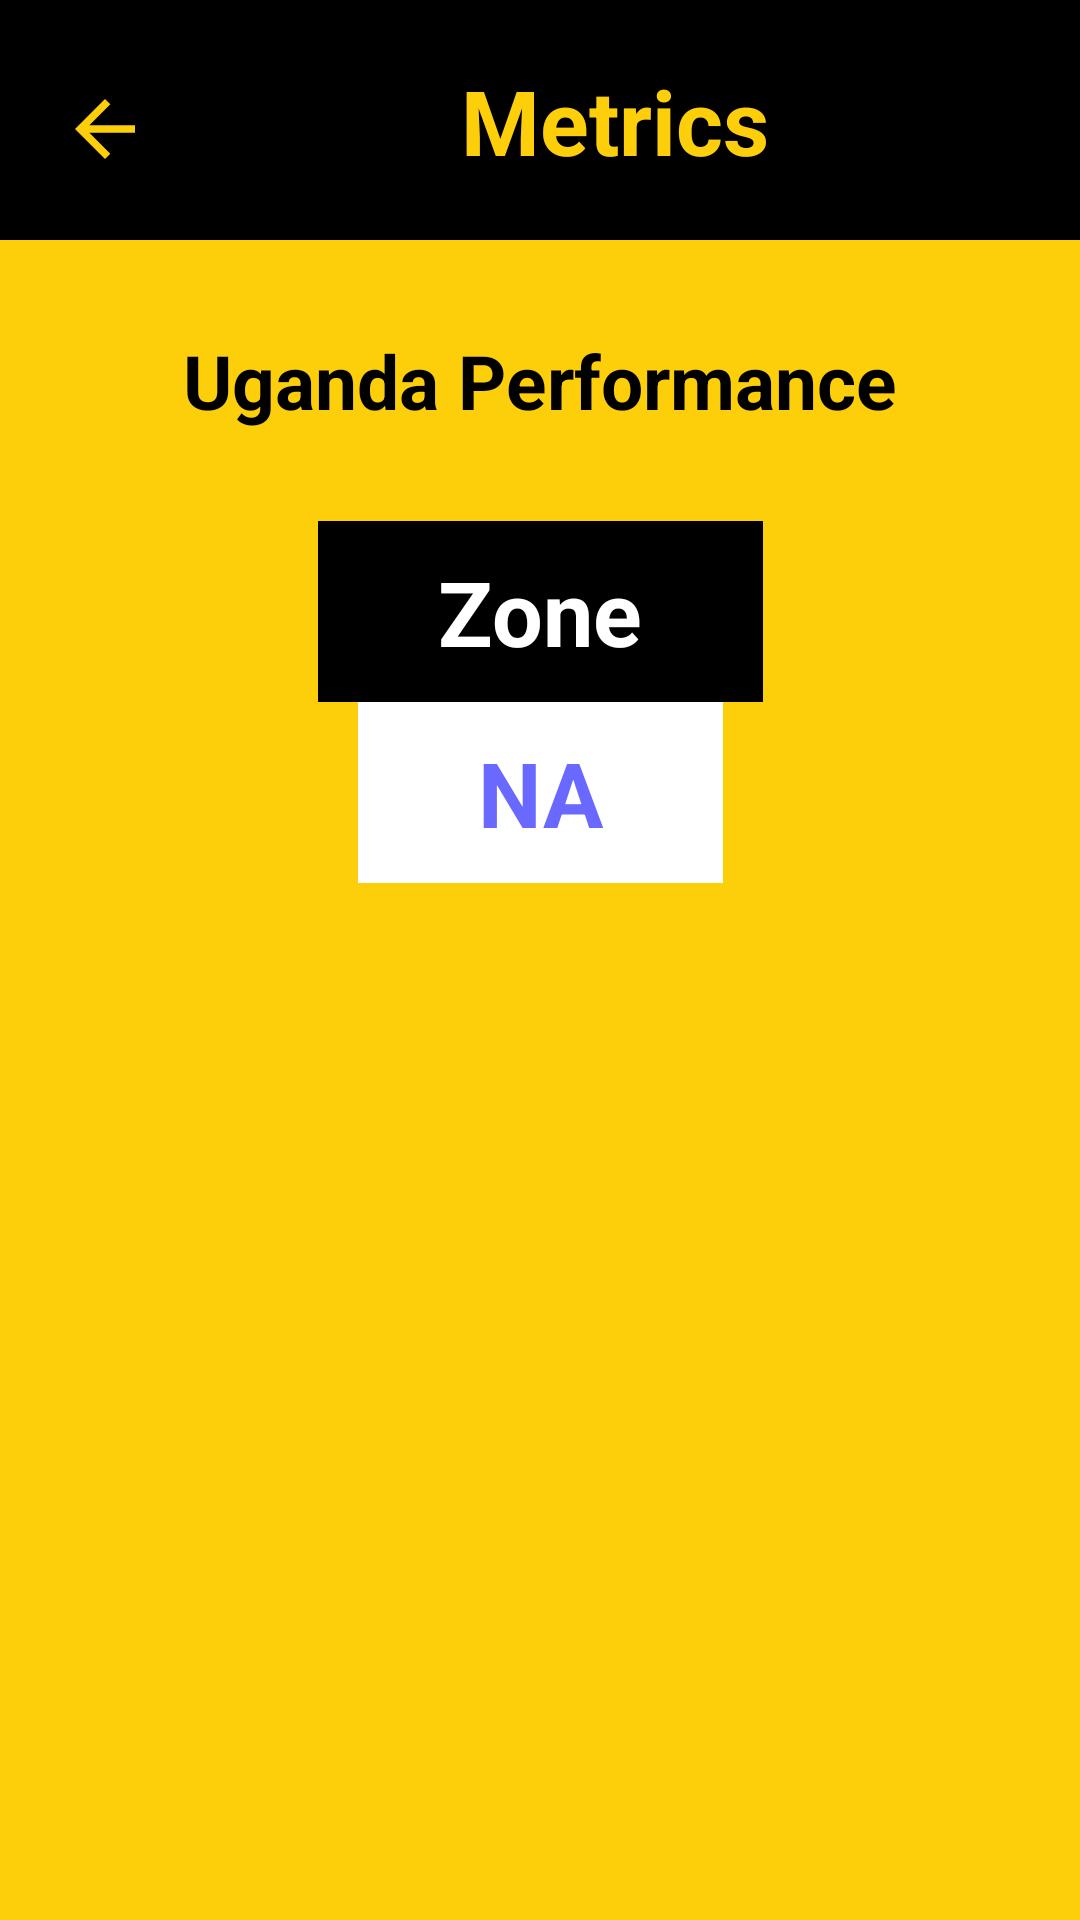

This screen was rendered from an Android layout file. Write that file and the resources it references.
<!-- AndroidManifest.xml: application theme Theme.GreenLightApp -->
<!-- res/layout/activity_zone.xml -->
<?xml version="1.0" encoding="utf-8"?>
<androidx.constraintlayout.widget.ConstraintLayout xmlns:android="http://schemas.android.com/apk/res/android"
    xmlns:app="http://schemas.android.com/apk/res-auto"
    xmlns:tools="http://schemas.android.com/tools"
    android:layout_width="match_parent"
    android:layout_height="match_parent"
    android:background="#FDCF0B"
    tools:context=".ui.ZoneActivity">


    <View
        android:id="@+id/blackView"
        android:layout_width="match_parent"
        android:layout_height="80dp"
        android:background="@color/black"
        app:layout_constraintStart_toStartOf="parent"
        app:layout_constraintTop_toTopOf="parent" />

    <ImageView
        android:id="@+id/allowImage"
        android:layout_width="30dp"
        android:layout_height="30dp"
        android:layout_marginStart="20dp"
        android:layout_marginTop="28dp"
        android:src="@drawable/ic_arrow_back"
        app:layout_constraintStart_toStartOf="parent"
        app:layout_constraintTop_toTopOf="parent" />

    <TextView
        android:layout_width="wrap_content"
        android:layout_height="wrap_content"
        android:layout_marginTop="20dp"
        android:text="Metrics"
        android:textColor="#FDCF0B"
        android:textSize="30sp"
        android:textStyle="bold"
        app:layout_constraintEnd_toEndOf="parent"
        app:layout_constraintStart_toEndOf="@+id/allowImage"
        app:layout_constraintTop_toTopOf="parent" />

    <TextView
        android:id="@+id/tvCountry"
        android:layout_width="wrap_content"
        android:layout_height="wrap_content"
        android:layout_marginTop="30dp"
        android:text="Uganda Performance"
        android:textAllCaps="false"
        android:textColor="@color/black"
        android:textSize="25sp"
        android:textStyle="bold"
        app:layout_constraintEnd_toEndOf="parent"
        app:layout_constraintStart_toStartOf="parent"
        app:layout_constraintTop_toBottomOf="@+id/blackView" />

    <TextView
        android:id="@+id/tvZone"
        android:layout_width="wrap_content"
        android:layout_height="wrap_content"
        android:layout_marginTop="30dp"
        android:background="@color/black"
        android:paddingStart="40dp"
        android:paddingTop="10dp"
        android:paddingEnd="40dp"
        android:paddingBottom="10dp"
        android:text="Zone"
        android:textAllCaps="false"
        android:textColor="@color/white"
        android:textSize="30sp"
        android:textStyle="bold"
        app:layout_constraintEnd_toEndOf="parent"
        app:layout_constraintStart_toStartOf="parent"
        app:layout_constraintTop_toBottomOf="@+id/tvCountry" />

    <TextView
        android:layout_width="wrap_content"
        android:layout_height="wrap_content"
        android:text="NA"
        android:background="@color/white"
        android:textColor="#6969FF"
        android:textSize="30sp"
        android:textStyle="bold"
        android:paddingStart="40dp"
        android:paddingEnd="40dp"
        android:paddingTop="10dp"
        android:paddingBottom="10dp"
        android:textAllCaps="false"
        android:id="@+id/tvShowZone"
        app:layout_constraintStart_toStartOf="parent"
        app:layout_constraintTop_toBottomOf="@+id/tvZone"
        app:layout_constraintEnd_toEndOf="parent"/>




</androidx.constraintlayout.widget.ConstraintLayout>
<!-- resources referenced by this layout -->
<resources>
  <!-- drawable ic_arrow_back (drawable) -->
  <vector android:height="24dp" android:tint="#FDCF0B"
      android:viewportHeight="24" android:viewportWidth="24"
      android:width="24dp" xmlns:android="http://schemas.android.com/apk/res/android">
      <path android:fillColor="@android:color/white" android:pathData="M20,11H7.83l5.59,-5.59L12,4l-8,8 8,8 1.41,-1.41L7.83,13H20v-2z"/>
  </vector>
  <style name="Theme.GreenLightApp" parent="Theme.MaterialComponents.Light.NoActionBar">
          
          <item name="colorPrimary">@color/purple_500</item>
          <item name="colorPrimaryVariant">@color/purple_700</item>
          <item name="colorOnPrimary">@color/white</item>
          
          <item name="colorSecondary">@color/teal_200</item>
          <item name="colorSecondaryVariant">@color/teal_700</item>
          <item name="colorOnSecondary">@color/black</item>
          
          <item name="android:statusBarColor" tools:targetApi="l">?attr/colorPrimaryVariant</item>
          
      </style>
  <!-- not gathered from this repository: default colours our renderer supplied (Android Studio template values) -->
  <color name="purple_500">#FF6200EE</color>
  <color name="purple_700">#FF3700B3</color>
  <color name="teal_200">#FF03DAC5</color>
  <color name="teal_700">#FF018786</color>
  <color name="black">#FF000000</color>
  <color name="white">#FFFFFFFF</color>
</resources>
